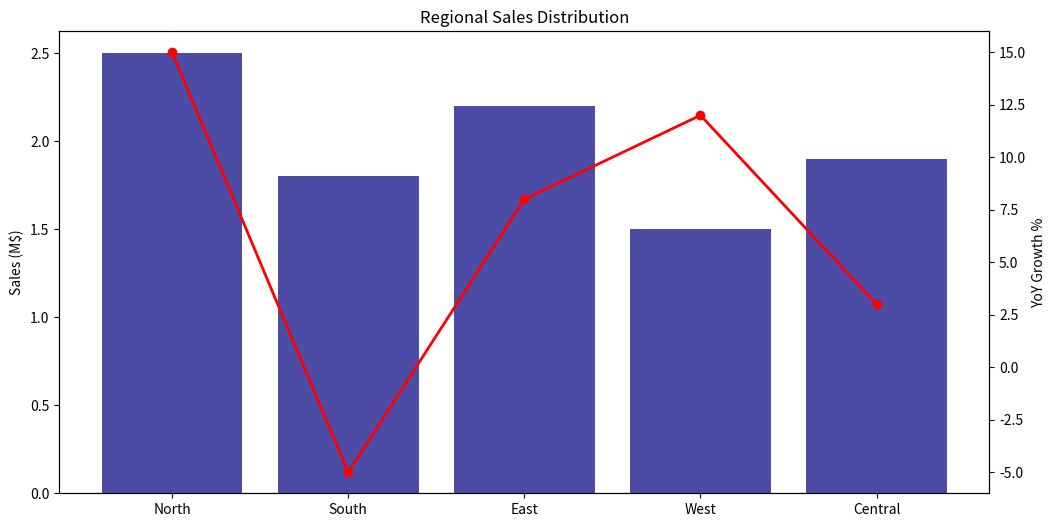
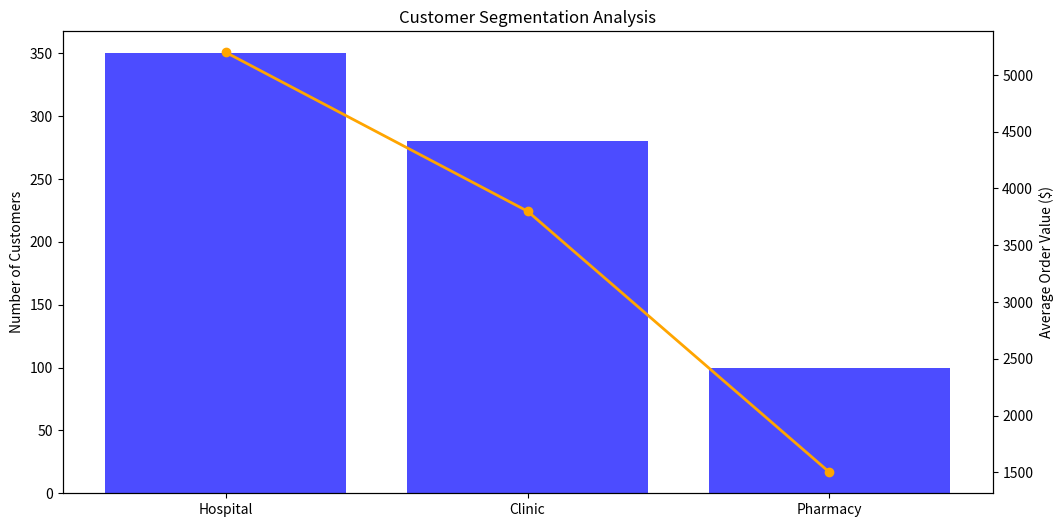

Source code (Python) for these figures, in order:
import matplotlib.pyplot as plt
import numpy as np
import os

# Create directory if it doesn't exist
os.makedirs('pharma-sales-dashboard/docs/images', exist_ok=True)

# Regional Sales Mockup
plt.figure(figsize=(12, 6))
regions = ['North', 'South', 'East', 'West', 'Central']
sales = [2.5, 1.8, 2.2, 1.5, 1.9]
growth = [15, -5, 8, 12, 3]

ax1 = plt.gca()
ax2 = ax1.twinx()

bars = ax1.bar(regions, sales, color='navy', alpha=0.7)
line = ax2.plot(regions, growth, color='red', linewidth=2, marker='o')

ax1.set_ylabel('Sales (M$)')
ax2.set_ylabel('YoY Growth %')
plt.title('Regional Sales Distribution')
plt.savefig('pharma-sales-dashboard/docs/images/regional_sales.png', dpi=300, bbox_inches='tight')
plt.close()

# Customer Segmentation Mockup
plt.figure(figsize=(12, 6))
segments = ['Hospital', 'Clinic', 'Pharmacy']
customers = [350, 280, 100]
avg_order = [5200, 3800, 1500]

ax1 = plt.gca()
ax2 = ax1.twinx()

bars = ax1.bar(segments, customers, color='blue', alpha=0.7)
line = ax2.plot(segments, avg_order, color='orange', linewidth=2, marker='o')

ax1.set_ylabel('Number of Customers')
ax2.set_ylabel('Average Order Value ($)')
plt.title('Customer Segmentation Analysis')
plt.savefig('pharma-sales-dashboard/docs/images/customer_segments.png', dpi=300, bbox_inches='tight')
plt.close() 
